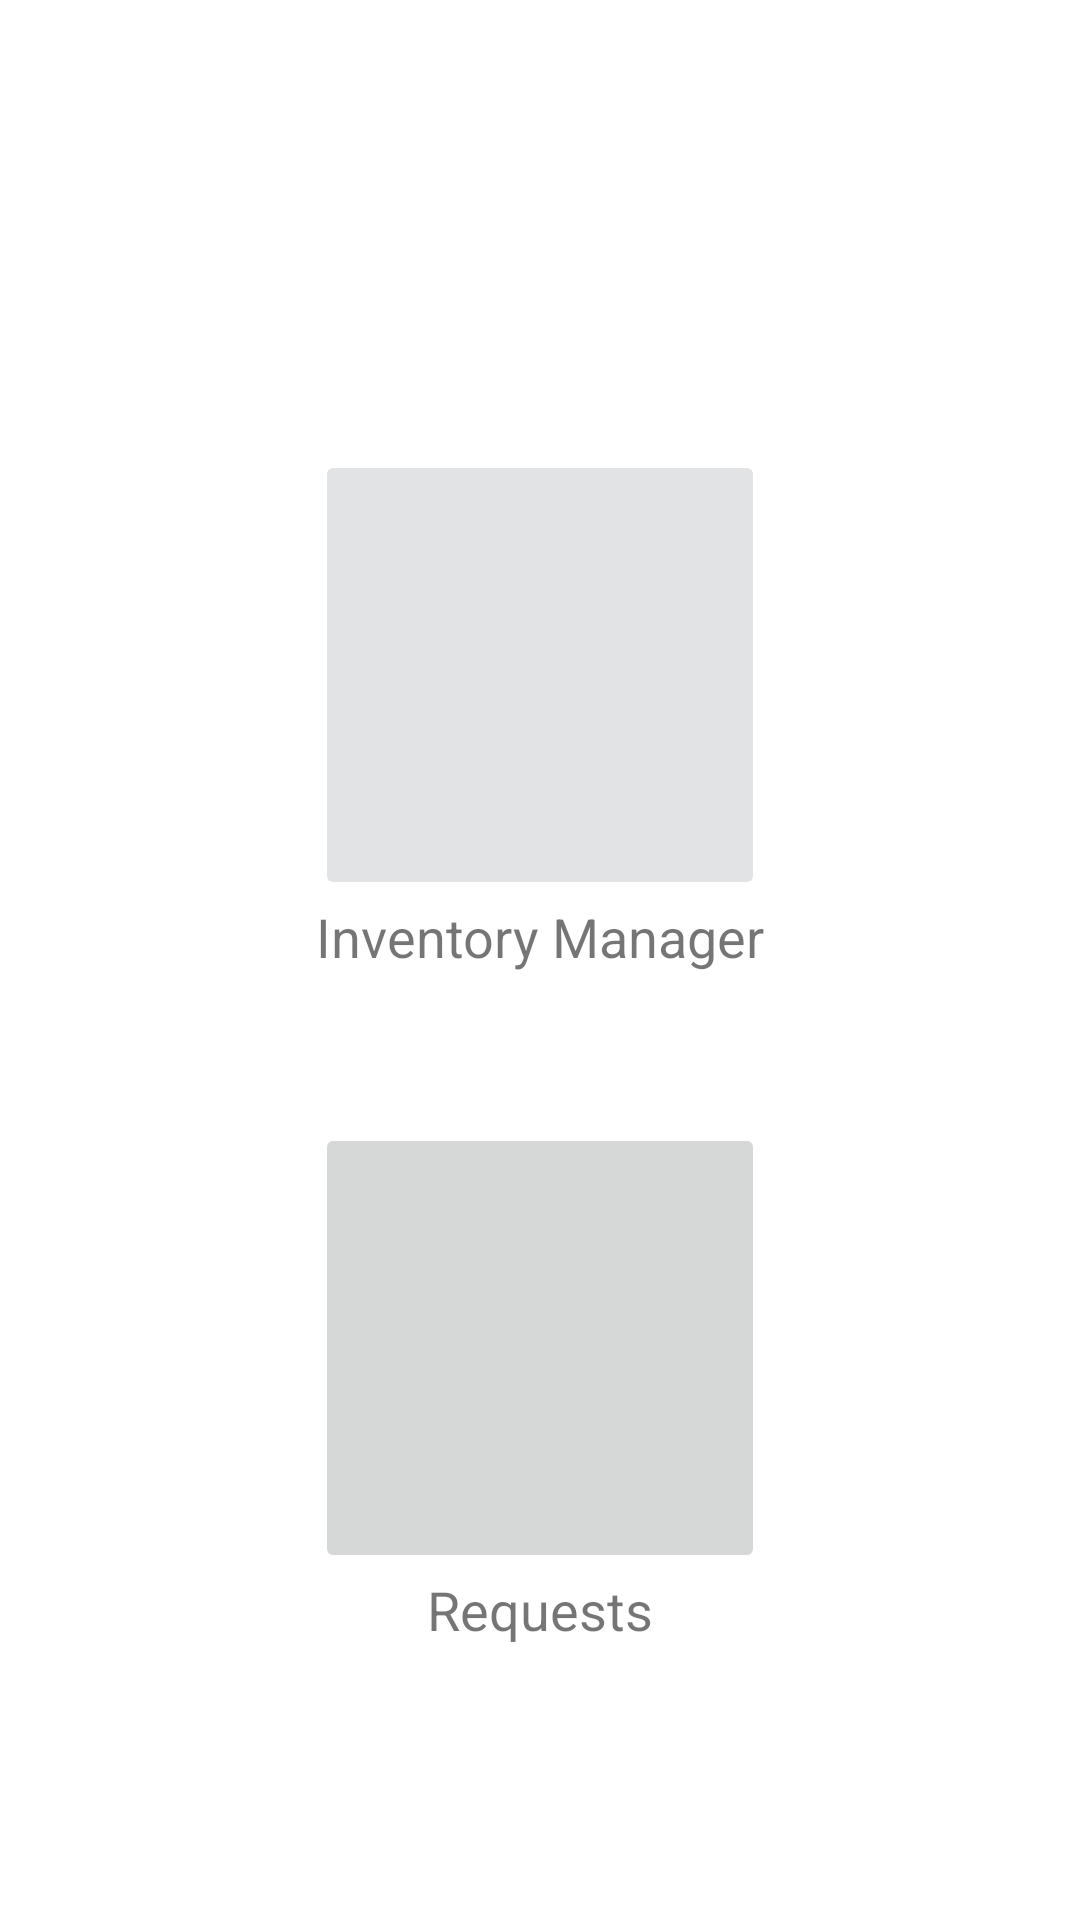

This screen was rendered from an Android layout file. Write that file and the resources it references.
<!-- AndroidManifest.xml: application theme Theme.AmoreManager -->
<!-- res/layout/activity_main.xml -->
<?xml version="1.0" encoding="utf-8"?>
<androidx.constraintlayout.widget.ConstraintLayout xmlns:android="http://schemas.android.com/apk/res/android"
    xmlns:app="http://schemas.android.com/apk/res-auto"
    xmlns:tools="http://schemas.android.com/tools"
    android:layout_width="match_parent"
    android:layout_height="match_parent"
    tools:context=".MainActivity">

    <ImageButton
        android:id="@+id/btnInventory"
        android:layout_width="150dp"
        android:layout_height="150dp"
        android:layout_marginTop="150dp"
        android:adjustViewBounds="true"
        android:backgroundTint="@color/material_dynamic_neutral90"
        android:contentDescription="@string/btn_inventory"
        android:scaleType="fitCenter"
        app:layout_constraintEnd_toEndOf="parent"
        app:layout_constraintStart_toStartOf="parent"
        app:layout_constraintTop_toTopOf="parent"
        app:srcCompat="@drawable/inventory" />

    <TextView
        android:id="@+id/textView4"
        android:layout_width="wrap_content"
        android:layout_height="wrap_content"
        android:text="Inventory Manager"
        android:textSize="18sp"
        app:layout_constraintEnd_toEndOf="parent"
        app:layout_constraintStart_toStartOf="parent"
        app:layout_constraintTop_toBottomOf="@+id/btnInventory" />

    <ImageButton
        android:id="@+id/btnRequests"
        android:layout_width="150dp"
        android:layout_height="150dp"
        android:layout_marginTop="50dp"
        android:scaleType="fitCenter"
        app:layout_constraintEnd_toEndOf="parent"
        app:layout_constraintStart_toStartOf="parent"
        app:layout_constraintTop_toBottomOf="@+id/textView4"
        app:srcCompat="@drawable/request"
        tools:ignore="SpeakableTextPresentCheck" />

    <TextView
        android:id="@+id/textView5"
        android:layout_width="wrap_content"
        android:layout_height="wrap_content"
        android:text="Requests"
        android:textSize="18sp"
        app:layout_constraintEnd_toEndOf="parent"
        app:layout_constraintStart_toStartOf="parent"
        app:layout_constraintTop_toBottomOf="@+id/btnRequests" />

</androidx.constraintlayout.widget.ConstraintLayout>
<!-- resources referenced by this layout -->
<resources>
  <string name="btn_inventory">Inventory Manager</string>
  <style name="Theme.AmoreManager" parent="Theme.MaterialComponents.DayNight.DarkActionBar">
          
          <item name="colorPrimary">@color/black</item>
          <item name="colorPrimaryVariant">@color/semi_black</item>
          <item name="colorOnPrimary">@color/white</item>
          
          <item name="colorSecondary">@color/teal_200</item>
          <item name="colorSecondaryVariant">@color/teal_700</item>
          <item name="colorOnSecondary">@color/black</item>
          
          <item name="android:statusBarColor">?attr/colorPrimaryVariant</item>
          
      </style>
  <color name="black">#FF000000</color>
  <color name="semi_black">#252626</color>
  <color name="white">#FFFFFFFF</color>
  <color name="teal_200">#FF03DAC5</color>
  <color name="teal_700">#FF018786</color>
</resources>
